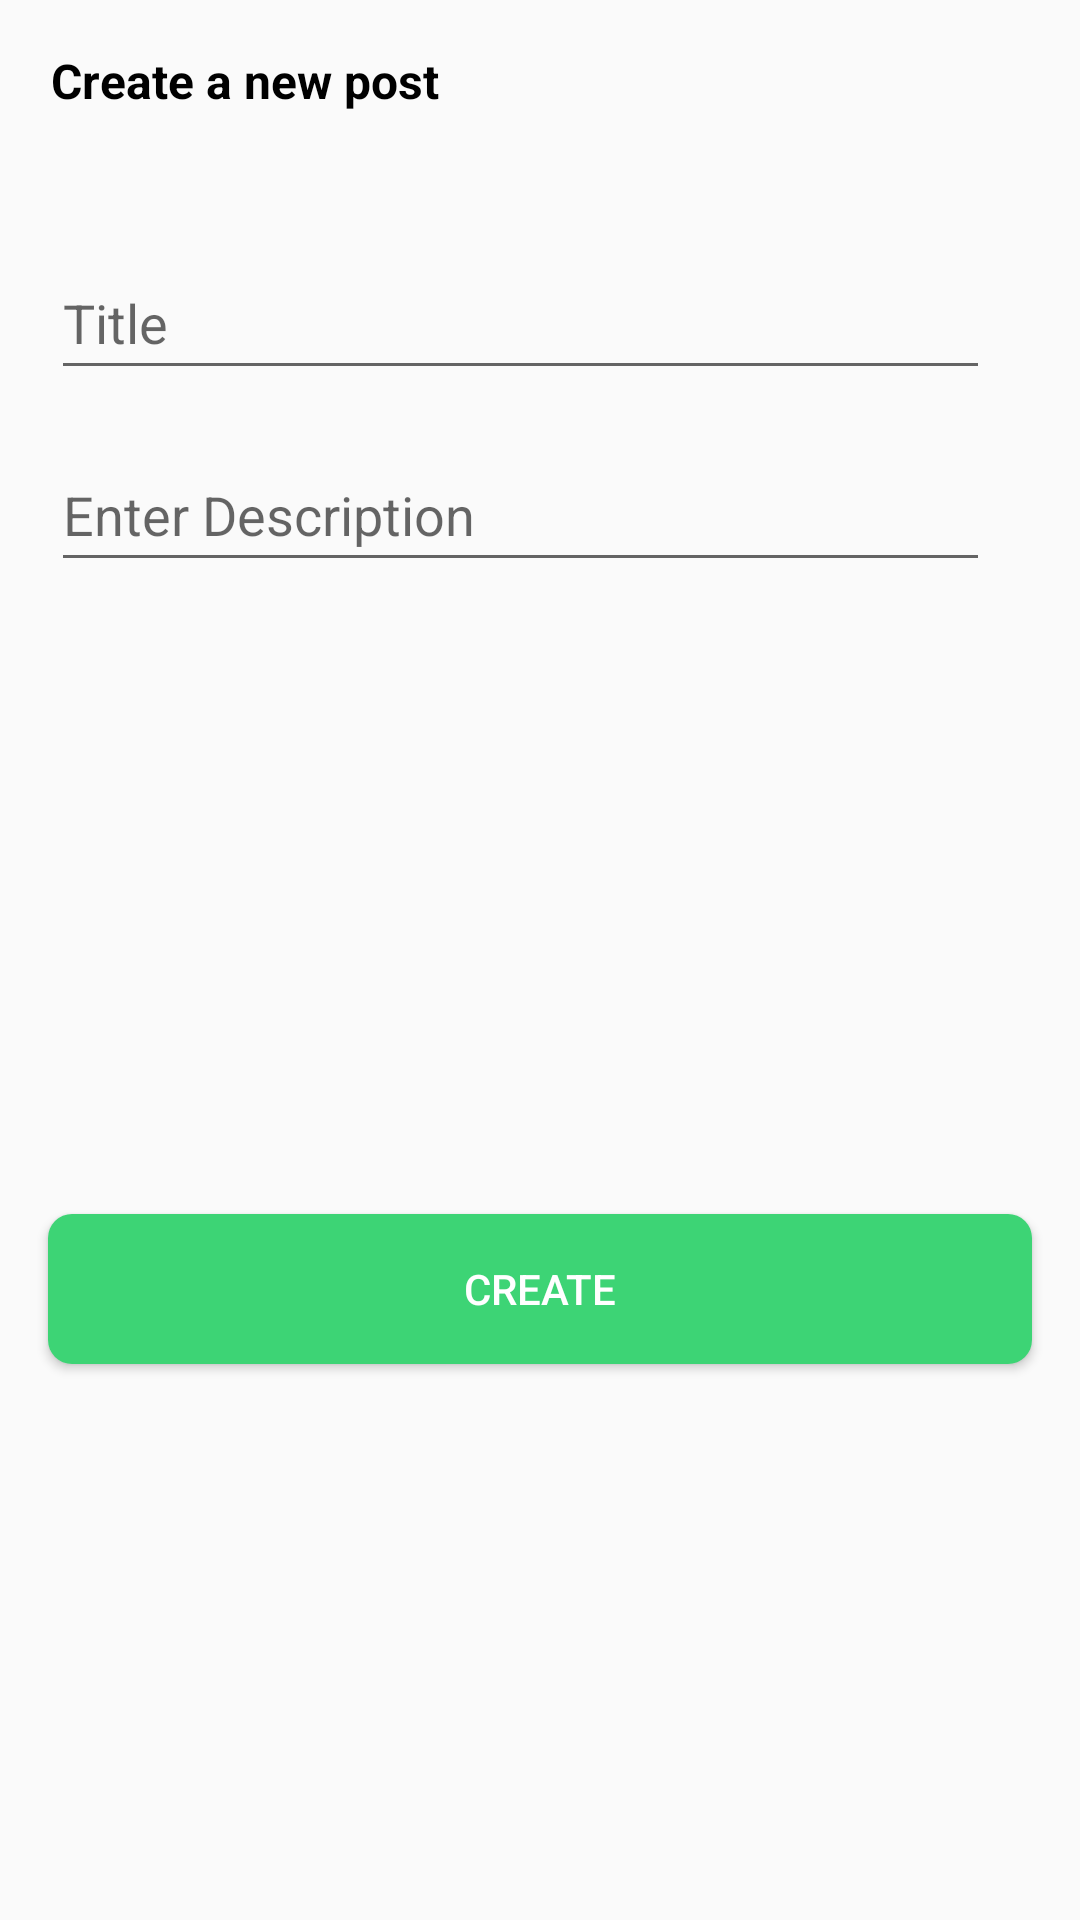

Reconstruct the res/layout file that produces this screen, plus the resources it refers to.
<!-- AndroidManifest.xml: application theme AppTheme -->
<!-- res/layout/fragment_create_post.xml -->
<?xml version="1.0" encoding="utf-8"?>
<layout xmlns:android="http://schemas.android.com/apk/res/android"
    xmlns:app="http://schemas.android.com/apk/res-auto"
    xmlns:tools="http://schemas.android.com/tools"
    app:behavior_halfExpandedRatio="0.5"
    app:behavior_hideable="true"
    app:behavior_peekHeight="56dp">


    <androidx.constraintlayout.widget.ConstraintLayout
        android:layout_width="match_parent"
        android:layout_height="wrap_content">

        <TextView
            android:id="@+id/create_screen_title"
            android:layout_width="0dp"
            android:layout_height="wrap_content"
            android:layout_marginStart="17dp"
            android:layout_marginTop="16dp"
            android:fontFamily="sans-serif"
            android:text="@string/create_a_new_post"
            android:textAlignment="viewStart"
            android:textColor="@color/black"
            android:textSize="16sp"
            android:textStyle="bold"
            app:layout_constraintStart_toStartOf="parent"
            app:layout_constraintTop_toTopOf="parent" />

        <EditText
            android:id="@+id/create_title"
            android:layout_width="0dp"
            android:layout_height="48dp"
            android:layout_marginTop="10dp"
            android:layout_marginEnd="30dp"
            android:cursorVisible="true"
            android:fontFamily="sans-serif"
            android:hint="@string/title_hint"
            android:imeOptions="actionNext"
            android:inputType="text"
            android:maxLength="60"
            android:nextFocusForward="@id/create_body"
            android:textColor="@color/black"
            app:layout_constraintBottom_toBottomOf="parent"
            app:layout_constraintEnd_toEndOf="parent"
            app:layout_constraintHorizontal_bias="0.0"
            app:layout_constraintStart_toStartOf="@+id/create_screen_title"
            app:layout_constraintTop_toBottomOf="@+id/create_screen_title"
            app:layout_constraintVertical_bias="0.063" />

        <EditText
            android:id="@+id/create_body"
            android:layout_width="0dp"
            android:layout_height="48dp"
            android:layout_marginTop="16dp"
            android:layout_marginEnd="30dp"
            android:cursorVisible="true"
            android:fontFamily="sans-serif"
            android:hint="@string/enter_description_hint"
            android:imeOptions="actionDone"
            android:inputType="text"
            android:nextFocusForward="@id/create_button"
            android:textColor="@color/black"
            app:layout_constraintEnd_toEndOf="parent"
            app:layout_constraintStart_toStartOf="@+id/create_title"
            app:layout_constraintTop_toBottomOf="@+id/create_title" />

        <Button
            android:id="@+id/create_button"
            android:layout_width="0dp"
            android:layout_height="50dp"
            android:layout_marginStart="16dp"
            android:layout_marginTop="45dp"
            android:layout_marginEnd="16dp"
            android:layout_marginBottom="20dp"
            android:background="@drawable/button_view"
            android:backgroundTint="@color/create_green"
            android:fontFamily="sans-serif-medium"
            android:gravity="center"
            android:text="@string/create_button"
            android:textColor="@color/white"
            app:layout_constraintBottom_toBottomOf="parent"
            app:layout_constraintEnd_toEndOf="parent"
            app:layout_constraintStart_toStartOf="parent"
            app:layout_constraintTop_toBottomOf="@+id/create_body" />

        <Button
            android:id="@+id/exit_edit_screen_button"
            android:layout_width="24dp"
            android:layout_height="24dp"
            android:layout_marginStart="208dp"
            android:layout_marginBottom="236dp"
            android:background="@drawable/ic_close_24px"
            app:layout_constraintBottom_toBottomOf="@+id/create_screen_title"
            app:layout_constraintStart_toEndOf="@+id/create_screen_title"
            app:layout_constraintTop_toTopOf="@+id/create_screen_title"
            app:layout_constraintVertical_bias="0.008" />

    </androidx.constraintlayout.widget.ConstraintLayout>

</layout>
<!-- resources referenced by this layout -->
<resources>
  <color name="black">#000000</color>
  <color name="create_green">#3DD475</color>
  <color name="white">#FFFFFF</color>
  <!-- drawable button_view (drawable) -->
  <?xml version="1.0" encoding="utf-8"?>
  <shape
      xmlns:android="http://schemas.android.com/apk/res/android"
      android:shape="rectangle">
      <solid
          android:color="#ffffff"/>
  
      <corners
          android:radius="8dp"/>
  
  </shape>
  <!-- drawable ic_close_24px (drawable) -->
  <vector xmlns:android="http://schemas.android.com/apk/res/android"
      android:width="24dp"
      android:height="24dp"
      android:viewportWidth="24"
      android:viewportHeight="24">
    <path
        android:fillColor="@color/black"
        android:pathData="M18.5,7.006 L17.1,5.606 11.5,11.206 5.9,5.606 4.5,7.006 10.1,12.606 4.5,18.206 5.9,19.606 11.5,14.006 17.1,19.606 18.5,18.206 12.9,12.606Z"
        android:strokeAlpha="0.54"
        android:fillAlpha="0.54"/>
  </vector>
  <string name="create_a_new_post">Create a new post</string>
  <string name="create_button">Create</string>
  <string name="enter_description_hint">Enter Description</string>
  <string name="title_hint">Title</string>
  <style name="AppTheme" parent="Theme.AppCompat.Light.DarkActionBar">
    
         <item name="bottomSheetDialogTheme">@style/AppBottomSheetDialogTheme</item>
         <item name="android:actionBarStyle">@style/MyActionBar</item>
         <item name="drawerArrowStyle">@style/ToolbarArrow</item>
  
         <item name="android:homeAsUpIndicator">@color/black</item>
         <item name="titleTextColor">@android:color/black</item>
         <item name="colorPrimary">@color/white</item>
  
     </style>
  <style name="AppBottomSheetDialogTheme" parent="Theme.Design.Light.BottomSheetDialog">
          <item name="bottomSheetStyle">@style/AppModalStyle</item>
      </style>
  <style name="MyActionBar" parent="@android:style/Widget.Holo.Light.ActionBar">
          <item name="android:background">@color/white</item>
      </style>
  <style name="ToolbarArrow" parent="Widget.AppCompat.DrawerArrowToggle">
          <item name="color">@color/black</item>
          <item name="drawableSize">32dp</item>
          <item name="arrowShaftLength">22dp</item>
          <item name="thickness">1.7dp</item>
          <item name="arrowHeadLength">8dp</item>
      </style>
  <style name="AppModalStyle" parent="Widget.Design.BottomSheet.Modal">
          <item name="android:background">@drawable/button_view</item>
      </style>
</resources>
